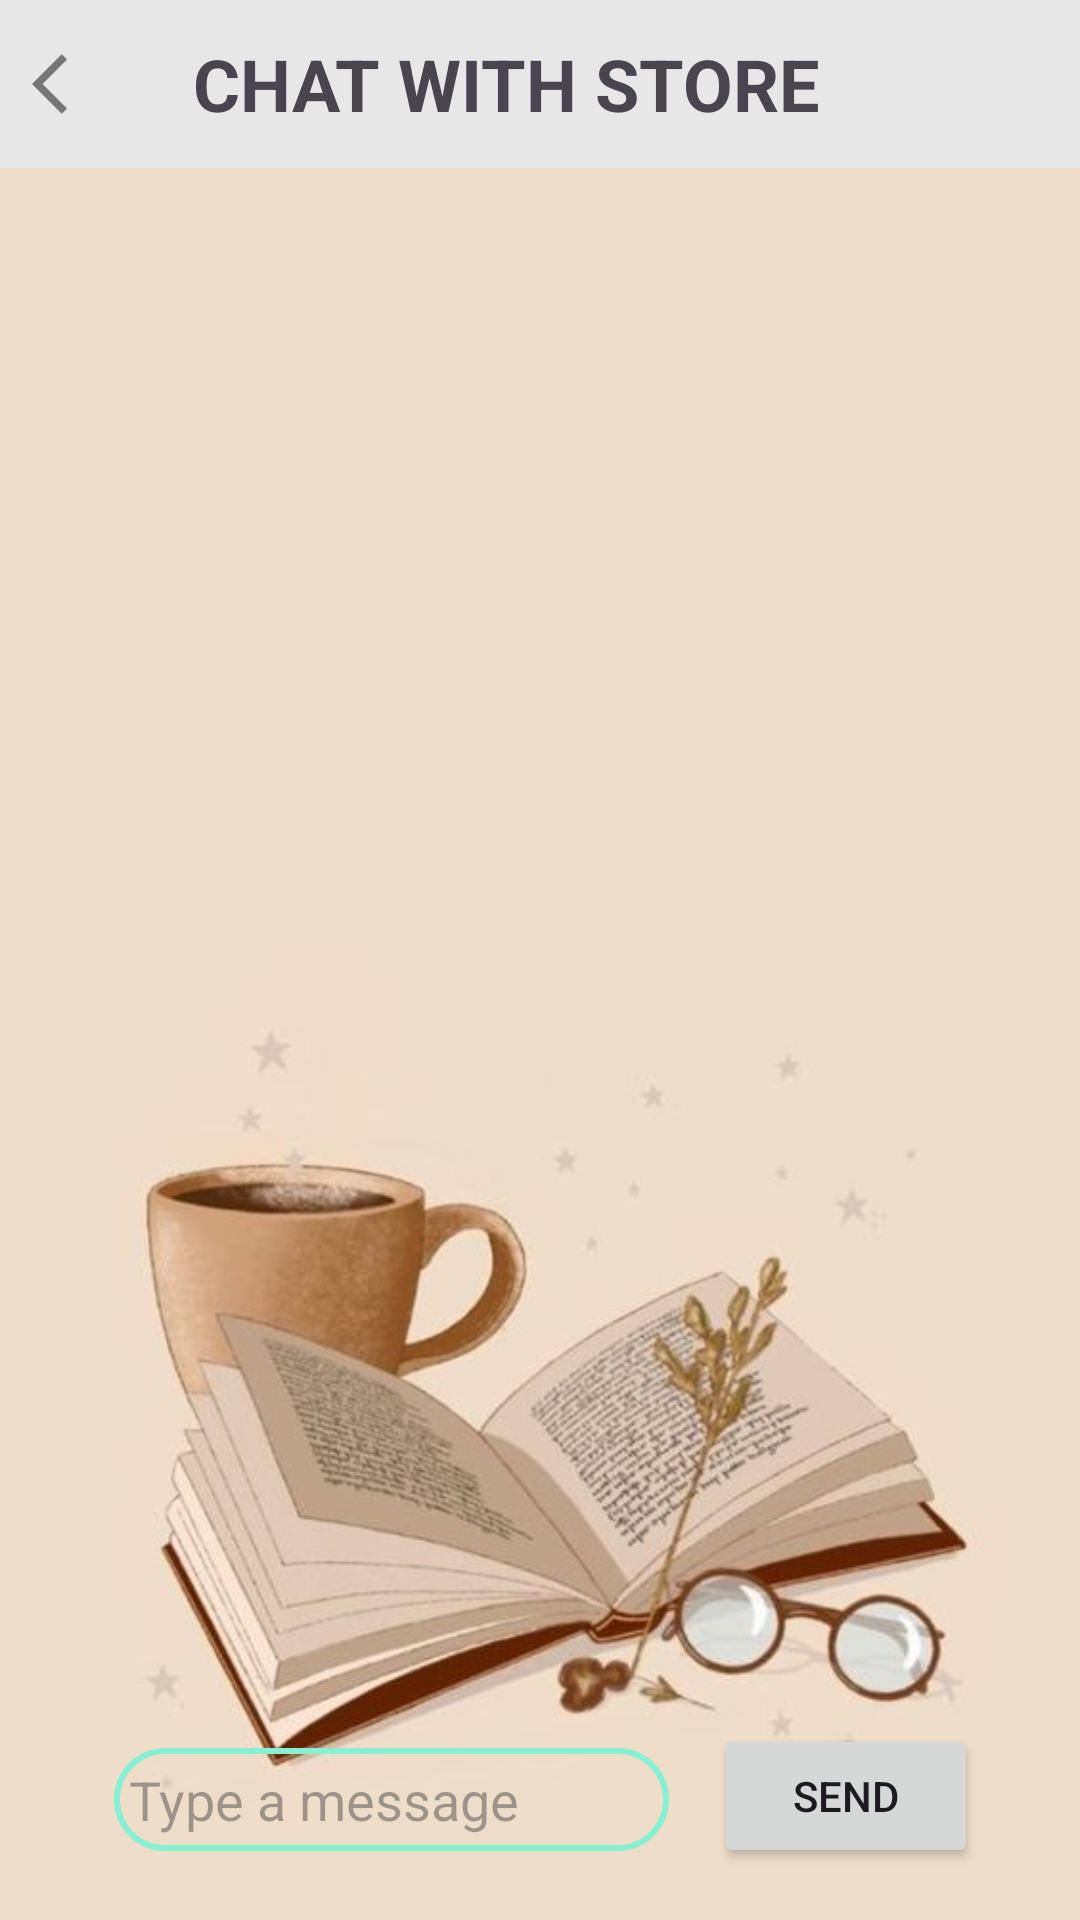

Layout XML and referenced resources for this Android screen:
<!-- AndroidManifest.xml: application theme Theme.FinalProject -->
<!-- res/layout/chat_screen.xml -->
<?xml version="1.0" encoding="utf-8"?>
<RelativeLayout xmlns:android="http://schemas.android.com/apk/res/android"
    android:layout_width="match_parent"
    android:background="@drawable/co3"
    android:layout_height="match_parent">
    <LinearLayout
        android:layout_width="match_parent"
        android:layout_height="?android:attr/actionBarSize"
        android:background="#E7E7E7"
        android:id="@+id/panel"
        android:orientation="horizontal"
        android:weightSum="16">

        <ImageView
            android:id="@+id/btnBack"
            android:src="@drawable/ic_back"
            android:layout_width="0dp"
            android:layout_weight="2"
            android:layout_height="wrap_content"
            android:layout_gravity="start|center_vertical"/>

        <TextView
            android:id="@+id/txtPrice"
            android:text="CHAT WITH STORE"
            android:layout_gravity="center_vertical"
            android:textSize="24sp"
            android:textStyle="bold"
            android:gravity="center"
            android:layout_width="0dp"
            android:layout_weight="11"
            android:layout_height="wrap_content"/>

        <FrameLayout
            android:id="@+id/btnCart"
            android:layout_width="0dp"
            android:layout_weight="3"
            android:layout_height="match_parent"
            android:layout_gravity="end">
        </FrameLayout>
    </LinearLayout>

    <androidx.recyclerview.widget.RecyclerView
        android:id="@+id/recyclerView"
        android:layout_width="match_parent"
        android:layout_height="600dp"
        android:layout_above="@+id/messageLayout"
        android:layout_below="@+id/panel"
        android:layout_marginTop="-3dp"
        android:layout_marginBottom="-31dp"
        android:padding="8dp" />

    <RelativeLayout
        android:id="@+id/messageLayout"
        android:layout_width="match_parent"
        android:layout_height="wrap_content"
        android:layout_alignParentBottom="true"
        android:padding="8dp">

        <EditText
            android:id="@+id/messageEditText"
            android:layout_width="match_parent"
            android:layout_height="wrap_content"
            android:layout_alignParentStart="true"
            android:layout_marginStart="30dp"
            android:layout_marginTop="46dp"
            android:layout_marginEnd="15dp"
            android:layout_marginRight="26dp"
            android:layout_marginBottom="15dp"
            android:layout_toLeftOf="@+id/sendButton"
            android:background="@drawable/border"
            android:hint="Type a message"
            android:padding="5dp" />

        <Button
            android:id="@+id/sendButton"
            android:layout_width="wrap_content"
            android:layout_height="wrap_content"
            android:layout_alignParentTop="true"
            android:layout_alignParentEnd="true"
            android:layout_alignParentRight="true"
            android:layout_marginTop="38dp"
            android:layout_marginEnd="26dp"
            android:layout_marginRight="26dp"
            android:text="Send" />

    </RelativeLayout>

</RelativeLayout>
<!-- resources referenced by this layout -->
<resources>
  <!-- drawable border (drawable) -->
  <?xml version="1.0" encoding="utf-8"?>
  <shape xmlns:android="http://schemas.android.com/apk/res/android"
      android:shape="rectangle">
      <corners
          android:radius="40dp"
          />
      <stroke
          android:width="2dp"
          android:color="#87EFD2" />
  </shape>
  <!-- drawable co3: jpg bitmap (drawable, 26419 bytes) -->
  <!-- drawable ic_back (drawable) -->
  <vector android:autoMirrored="true" android:height="24dp"
      android:tint="#767676" android:viewportHeight="24"
      android:viewportWidth="24" android:width="24dp" xmlns:android="http://schemas.android.com/apk/res/android">
      <path android:fillColor="@android:color/white" android:pathData="M11.67,3.87L9.9,2.1 0,12l9.9,9.9 1.77,-1.77L3.54,12z"/>
  </vector>
  <style name="Theme.FinalProject" parent="Base.Theme.FinalProject" />
  <style name="Base.Theme.FinalProject" parent="Theme.Material3.Light.NoActionBar">
          <item name="android:windowActionBarOverlay">true</item>
      </style>
</resources>
